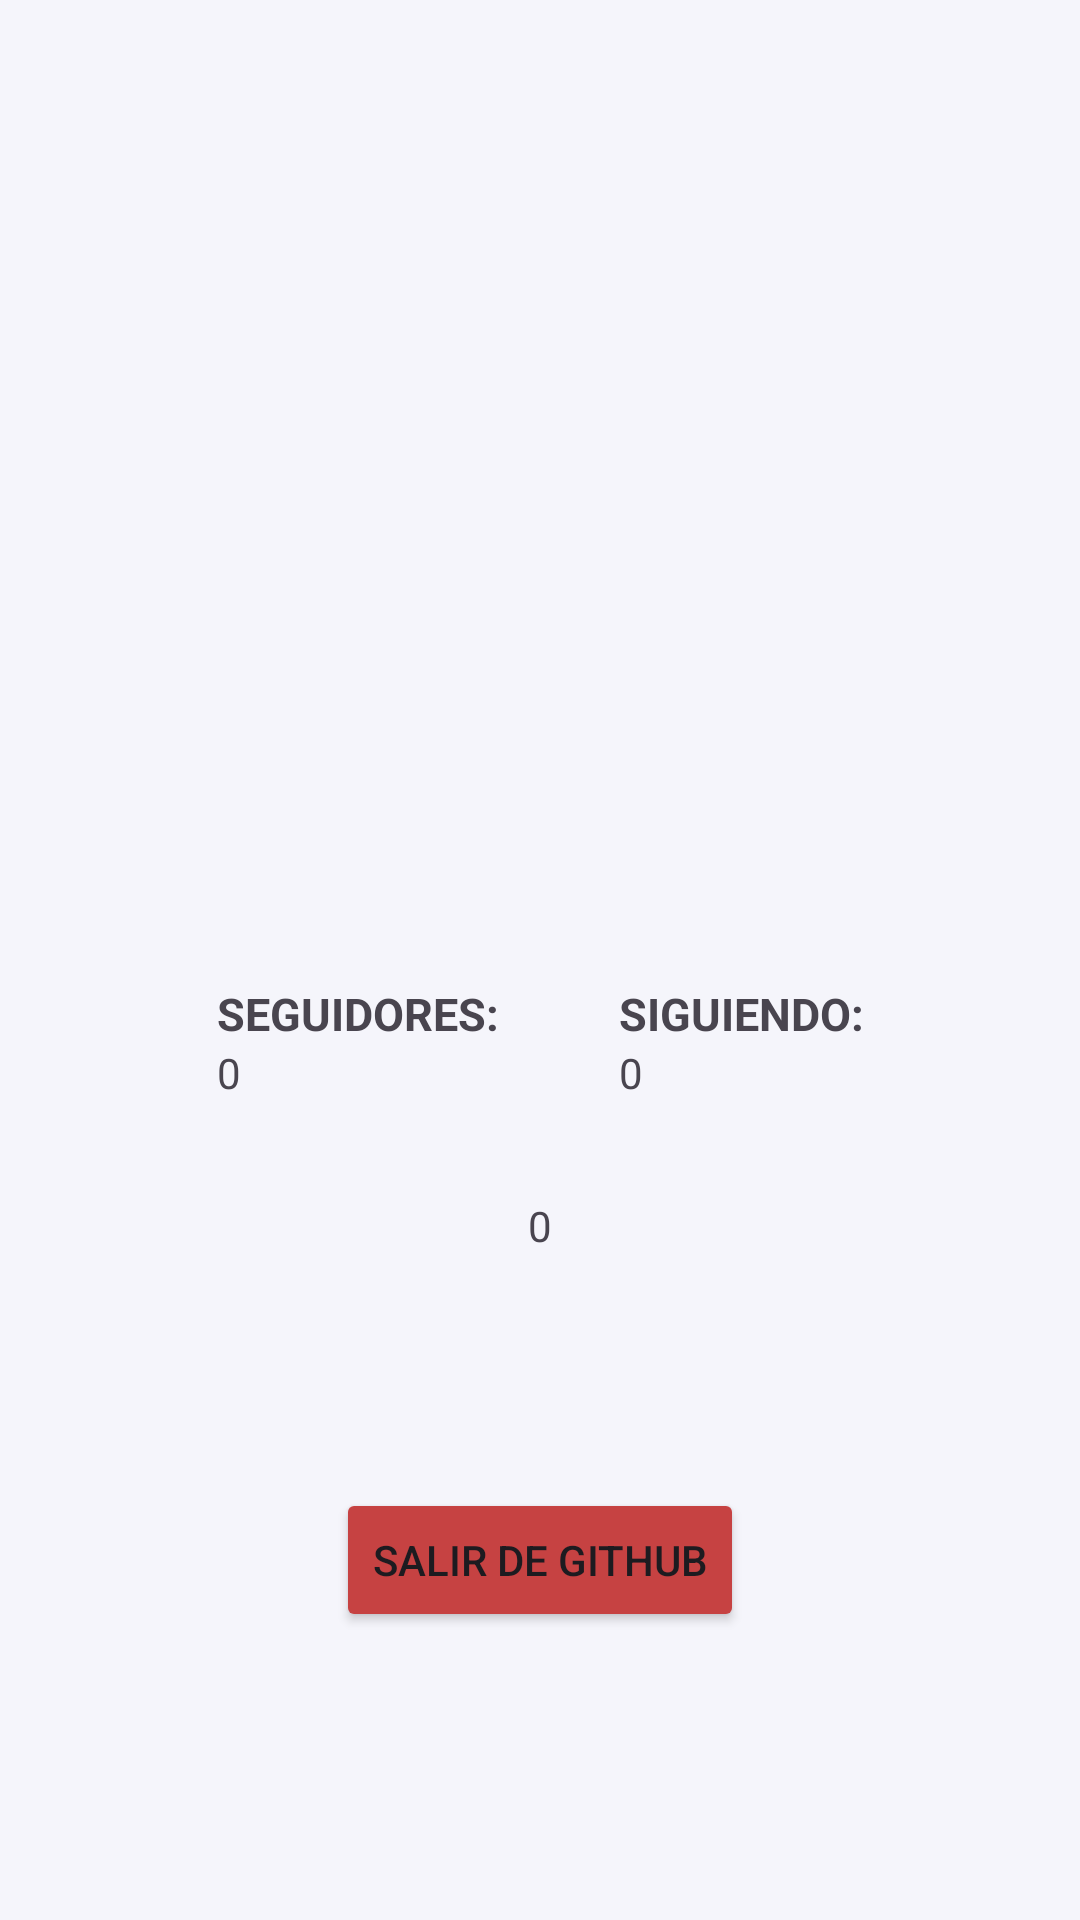

This screen was rendered from an Android layout file. Write that file and the resources it references.
<!-- AndroidManifest.xml: application theme Theme.CodeZen -->
<!-- res/layout/fragment_dev.xml -->
<?xml version="1.0" encoding="utf-8"?>
<androidx.constraintlayout.widget.ConstraintLayout xmlns:android="http://schemas.android.com/apk/res/android"
    xmlns:app="http://schemas.android.com/apk/res-auto"
    xmlns:tools="http://schemas.android.com/tools"
    android:layout_width="match_parent"
    android:layout_height="match_parent"
    android:paddingBottom="56dp"
    android:paddingTop="50dp"
    android:background="?attr/colorOnPrimary"
    tools:context=".ui.dev.DevFragment">

    <LinearLayout
        android:id="@+id/btnInicioSesionGithub"
        android:layout_width="wrap_content"
        android:layout_height="wrap_content"
        android:background="@drawable/fondo_github_boton"
        android:orientation="horizontal"
        android:padding="10dp"
        android:paddingStart="20dp"
        android:paddingEnd="20dp"
        android:visibility="gone"
        app:layout_constraintBottom_toBottomOf="parent"
        app:layout_constraintEnd_toEndOf="parent"
        app:layout_constraintStart_toStartOf="parent"
        app:layout_constraintTop_toTopOf="parent">

        <ImageView
            android:id="@+id/imageView7"
            android:layout_width="45dp"
            android:layout_height="45dp"
            android:layout_marginEnd="15dp"
            android:layout_weight="5"
            android:src="@drawable/github"
            app:tint="#E4E4E4" />

        <TextView
            android:id="@+id/textView12"
            android:layout_width="wrap_content"
            android:layout_height="wrap_content"
            android:layout_gravity="center_vertical"
            android:layout_weight="1"
            android:text="Iniciar sesión con GitHub"
            android:textColor="#E4E4E4" />
    </LinearLayout>

    <TextView
        android:id="@+id/txtNombreGitHub"
        android:layout_width="wrap_content"
        android:layout_height="wrap_content"
        android:layout_marginTop="20dp"
        android:textSize="25sp"
        android:textStyle="bold"
        app:layout_constraintEnd_toEndOf="parent"
        app:layout_constraintStart_toStartOf="parent"
        app:layout_constraintTop_toTopOf="parent"
        tools:text="RealWalterWhite" />

    <ImageView
        android:id="@+id/avatarGitHub"
        android:layout_width="180dp"
        android:layout_height="180dp"
        android:layout_marginTop="20dp"
        app:layout_constraintEnd_toEndOf="parent"
        app:layout_constraintStart_toStartOf="parent"
        app:layout_constraintTop_toBottomOf="@+id/txtNombreGitHub"
        tools:src="@tools:sample/avatars" />

    <Button
        android:id="@+id/btnCerrarSesionGitHub"
        android:layout_width="wrap_content"
        android:layout_height="wrap_content"
        android:layout_marginBottom="40dp"
        android:text="SALIR DE GITHUB"
        android:backgroundTint="#C64242"
        app:layout_constraintBottom_toBottomOf="parent"
        app:layout_constraintEnd_toEndOf="parent"
        app:layout_constraintStart_toStartOf="parent" />

    <LinearLayout
        android:id="@+id/linearLayout4"
        android:layout_width="283dp"
        android:layout_height="wrap_content"
        android:layout_marginTop="24dp"
        android:gravity="center"
        android:orientation="horizontal"
        app:layout_constraintEnd_toEndOf="parent"
        app:layout_constraintStart_toStartOf="parent"
        app:layout_constraintTop_toBottomOf="@+id/avatarGitHub">

        <LinearLayout
            android:layout_width="wrap_content"
            android:layout_height="wrap_content"
            android:layout_marginEnd="20dp"
            android:orientation="vertical">

            <TextView
                android:id="@+id/txtOcultar1"
                android:layout_width="wrap_content"
                android:layout_height="wrap_content"
                android:text="Seguidores:"
                android:textAllCaps="true"
                android:textSize="15sp"
                android:textStyle="bold" />

            <TextView
                android:id="@+id/txtSeguidores"
                android:layout_width="wrap_content"
                android:layout_height="wrap_content"
                android:text="0" />
        </LinearLayout>

        <LinearLayout
            android:layout_width="wrap_content"
            android:layout_height="wrap_content"
            android:layout_marginStart="20dp"
            android:orientation="vertical">

            <TextView
                android:id="@+id/txtOcultar2"
                android:layout_width="wrap_content"
                android:layout_height="wrap_content"
                android:text="Siguiendo:"
                android:textAllCaps="true"
                android:textSize="15sp"
                android:textStyle="bold" />

            <TextView
                android:id="@+id/txtSiguiendo"
                android:layout_width="wrap_content"
                android:layout_height="wrap_content"
                android:text="0" />
        </LinearLayout>
    </LinearLayout>

    <TextView
        android:id="@+id/txtTotalCommits"
        android:layout_width="wrap_content"
        android:layout_height="wrap_content"
        android:layout_marginTop="32dp"
        android:text="0"
        app:layout_constraintEnd_toEndOf="parent"
        app:layout_constraintStart_toStartOf="parent"
        app:layout_constraintTop_toBottomOf="@+id/linearLayout4" />
</androidx.constraintlayout.widget.ConstraintLayout>
<!-- resources referenced by this layout -->
<resources>
  <!-- drawable fondo_github_boton (drawable) -->
  <?xml version="1.0" encoding="utf-8"?>
  <shape xmlns:android="http://schemas.android.com/apk/res/android"
      android:shape="rectangle">
  
      <solid android:color="#000" />
      <corners android:radius="10dp" ></corners>
      <stroke android:width="2dp" android:color="#FFFCFC" />
  </shape>
  <style name="Theme.CodeZen" parent="Theme.Material3.DayNight.NoActionBar">
          
          <item name="colorPrimary">#20303E</item>
          
          <item name="colorOnPrimary">#F5F5FB</item>
          
          <item name="colorPrimaryContainer">#30896E</item>
          
          <item name="colorSecondary">#893271A4</item>
          <item name="colorOnSecondary">@color/black</item>
  
          
          <item name="colorSecondaryContainer">#00F20000</item>
  
          
          <item name="colorSecondaryTransparent">#2B449B7E</item>
  
          
          <item name="colorBordeImagen">#9ECFDA</item>
  
          <item name="android:statusBarColor">#20303E</item>
          <item name="android:windowLightStatusBar">false</item>
  
          <item name="botonesRojo">#C64242</item>
          <item name="habitoFondo">#FBFBFD</item>
          <item name="fondoProgressBar">#3A5166</item>
  
          
          <item name="barraInferior">#F5F5FB</item>
          <item name="android:navigationBarColor">#F5F5FB</item>
          <item name="android:windowLightNavigationBar">true</item>
      </style>
  <color name="black">#FF000000</color>
</resources>
